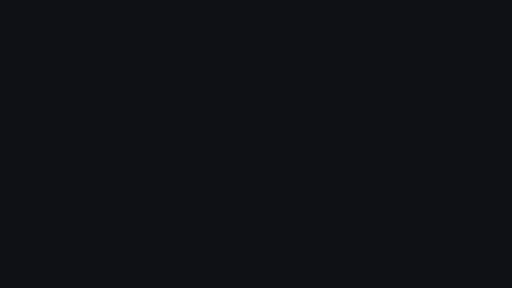
t = 0.00 s
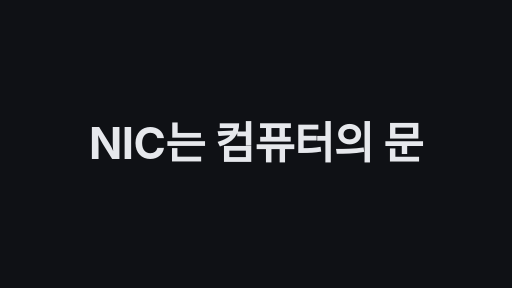
t = 1.70 s
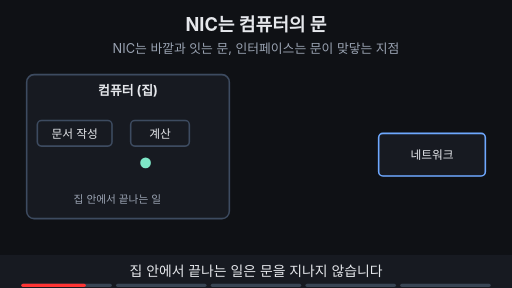
t = 3.43 s
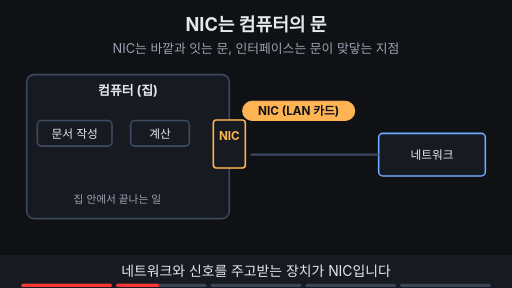
t = 4.95 s
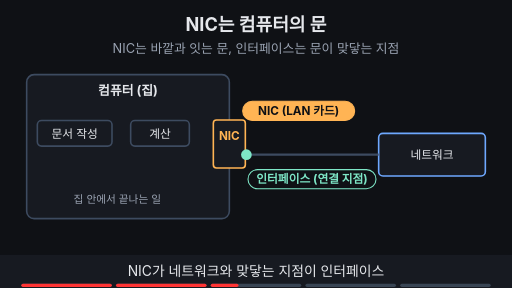
t = 6.61 s
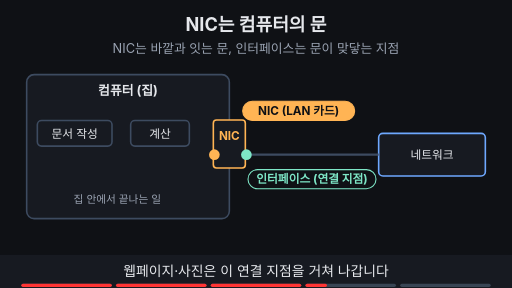
t = 8.48 s

The animated SVG that drew these frames (rendered in a browser with its animation timeline set to each time). Animation: 24 SMIL elements (animate=20,animateMotion=3,animateTransform=1); frames cover the first 8.47 s, repeats indefinitely.

<svg xmlns="http://www.w3.org/2000/svg" viewBox="0 0 960 540" width="960" height="540" font-family="-apple-system,'Apple SD Gothic Neo','Segoe UI',sans-serif">
  <rect width="960" height="540" fill="#0f1115"/>

  <!-- 제목 + 고정 결론 -->
  <text x="480" y="58" text-anchor="middle" font-size="34" font-weight="700" fill="#e6e8ec">NIC는 컴퓨터의 문</text>
  <text x="480" y="100" text-anchor="middle" font-size="24" fill="#9aa3b2">NIC는 바깥과 잇는 문, 인터페이스는 문이 맞닿는 지점</text>

  <rect x="50" y="140" width="380" height="270" rx="14" fill="#171a21" stroke="#3d4b60" stroke-width="3"/>
  <text x="240" y="178" text-anchor="middle" font-size="24" font-weight="700" fill="#e6e8ec" >컴퓨터 (집)</text>
  <rect x="70" y="226" width="140" height="48" rx="8" fill="#171a21" stroke="#3d4b60" stroke-width="3"></rect><text x="140" y="257.92" text-anchor="middle" font-size="22" fill="#e6e8ec">문서 작성</text>
  <rect x="245" y="226" width="110" height="48" rx="8" fill="#171a21" stroke="#3d4b60" stroke-width="3"></rect><text x="300" y="257.92" text-anchor="middle" font-size="22" fill="#e6e8ec">계산</text>
  <text x="220" y="380" text-anchor="middle" font-size="20" fill="#9aa3b2" >집 안에서 끝나는 일</text>
  <circle r="10" fill="#7ee7c7" opacity="0"><animateMotion path="M140,288 Q220,350 300,288" keyPoints="0;0;1;1" keyTimes="0;0.02;0.17;1" calcMode="linear" dur="10s" repeatCount="indefinite" begin="2s"/><animate attributeName="opacity" values="0;0;1;1;0;0" keyTimes="0;0.015;0.02;0.17;0.175;1" dur="10s" repeatCount="indefinite" begin="2s"/></circle>
  <rect x="710" y="250" width="200" height="80" rx="8" fill="#171a21" stroke="#6ea8fe" stroke-width="3"></rect><text x="810" y="297.92" text-anchor="middle" font-size="22" fill="#e6e8ec">네트워크</text>
  <g opacity="0"><animate attributeName="opacity" values="0;0;1;1;0;0" keyTimes="0;0.2;0.22;0.97;0.99;1" dur="10s" repeatCount="indefinite" begin="2s"/><line x1="470" y1="290" x2="710" y2="290" stroke="#3d4b60" stroke-width="4" ></line></g>
  <g opacity="0"><animate attributeName="opacity" values="0;0;1;1;0;0" keyTimes="0;0.2;0.22;0.97;0.99;1" dur="10s" repeatCount="indefinite" begin="2s"/><rect x="400" y="225" width="60" height="90" rx="6" fill="#171a21" stroke="#ffb454" stroke-width="3"/><text x="430" y="262" text-anchor="middle" font-size="22" font-weight="700" fill="#ffb454" >NIC</text><rect x="455" y="190" width="210" height="36" rx="18" fill="#ffb454" stroke="#ffb454" stroke-width="2"/><text x="560" y="216" text-anchor="middle" font-size="22" font-weight="700" fill="#0f1115">NIC (LAN 카드)</text></g>
  <g opacity="0"><animate attributeName="opacity" values="0;0;1;1;0;0" keyTimes="0;0.4;0.42;0.97;0.99;1" dur="10s" repeatCount="indefinite" begin="2s"/><circle cx="462" cy="290" r="10" fill="#7ee7c7"/><rect x="465" y="318" width="240" height="36" rx="18" fill="#0f1115" stroke="#7ee7c7" stroke-width="2"/><text x="585" y="344" text-anchor="middle" font-size="22" font-weight="700" fill="#7ee7c7">인터페이스 (연결 지점)</text></g>
  <g opacity="0"><animate attributeName="opacity" values="0;0;1;1;0;0" keyTimes="0;0.72;0.74;0.97;0.99;1" dur="10s" repeatCount="indefinite" begin="2s"/><line x1="470" y1="290" x2="710" y2="290" stroke="#ffb454" stroke-width="5" ></line></g>
  <circle r="10" fill="#ffb454" opacity="0"><animateMotion path="M300,288 Q350,300 400,290 L710,290" keyPoints="0;0;1;1" keyTimes="0;0.62;0.73;1" calcMode="linear" dur="10s" repeatCount="indefinite" begin="2s"/><animate attributeName="opacity" values="0;0;1;1;0;0" keyTimes="0;0.615;0.62;0.73;0.735;1" dur="10s" repeatCount="indefinite" begin="2s"/></circle>
  <circle r="10" fill="#ffb454" opacity="0"><animateMotion path="M300,288 Q350,300 400,290 L710,290" keyPoints="0;0;1;1" keyTimes="0;0.68;0.79;1" calcMode="linear" dur="10s" repeatCount="indefinite" begin="2s"/><animate attributeName="opacity" values="0;0;1;1;0;0" keyTimes="0;0.675;0.68;0.79;0.795;1" dur="10s" repeatCount="indefinite" begin="2s"/></circle>
  <g opacity="0"><animate attributeName="opacity" values="0;0;1;1;0;0" keyTimes="0;0.8;0.82;0.97;0.99;1" dur="10s" repeatCount="indefinite" begin="2s"/><rect x="460" y="365" width="460" height="95" rx="10" fill="#171a21" stroke="#3d4b60" stroke-width="2"/><text x="690" y="402" text-anchor="middle" font-size="24" fill="#e6e8ec" >노트북 사양: <tspan fill="#6ea8fe" font-weight="700">Realtek</tspan> <tspan fill="#ffb454" font-weight="700">무선 LAN</tspan></text><text x="690" y="442" text-anchor="middle" font-size="20" fill="#e6e8ec" ><tspan fill="#6ea8fe" font-weight="700">Realtek</tspan> = 회사 이름, <tspan fill="#ffb454" font-weight="700">무선 LAN</tspan> = NIC 종류</text></g>

  <!-- 자막 바 -->
  <rect x="0" y="478" width="960" height="62" fill="#171a21"/>
  <g font-size="26" fill="#e6e8ec" text-anchor="middle">
    <text x="480" y="518" opacity="1">집 안에서 끝나는 일은 문을 지나지 않습니다
      <animate attributeName="opacity" values="1;1;0;0;1" keyTimes="0;0.19;0.2;0.99;1" dur="10s" repeatCount="indefinite" begin="2s"/></text>
    <text x="480" y="518" opacity="0">네트워크와 신호를 주고받는 장치가 NIC입니다
      <animate attributeName="opacity" values="0;0;1;1;0;0" keyTimes="0;0.19;0.2;0.39;0.4;1" dur="10s" repeatCount="indefinite" begin="2s"/></text>
    <text x="480" y="518" opacity="0">NIC가 네트워크와 맞닿는 지점이 인터페이스
      <animate attributeName="opacity" values="0;0;1;1;0;0" keyTimes="0;0.39;0.4;0.59;0.6;1" dur="10s" repeatCount="indefinite" begin="2s"/></text>
    <text x="480" y="518" opacity="0">웹페이지·사진은 이 연결 지점을 거쳐 나갑니다
      <animate attributeName="opacity" values="0;0;1;1;0;0" keyTimes="0;0.59;0.6;0.79;0.8;1" dur="10s" repeatCount="indefinite" begin="2s"/></text>
    <text x="480" y="518" opacity="0">‘Realtek 무선 LAN’의 Realtek은 <tspan fill="#6ea8fe" font-weight="700">회사 이름</tspan>
      <animate attributeName="opacity" values="0;0;1;1;0;0" keyTimes="0;0.79;0.8;0.98;0.99;1" dur="10s" repeatCount="indefinite" begin="2s"/></text>
  </g>

<g aria-label="재생 진행 막대" data-stage-count="5"><g class="progress-segment" data-stage="1"><rect x="40" y="532" width="169.6" height="6" rx="3" fill="#394554"/><rect x="40" y="532" width="0" height="6" rx="3" fill="#ff3434"><animate begin="2s" attributeName="width" values="0;169.6;169.6" keyTimes="0;0.200000;1" dur="10s" repeatCount="indefinite"/></rect></g><g class="progress-segment" data-stage="2"><rect x="217.6" y="532" width="169.6" height="6" rx="3" fill="#394554"/><rect x="217.6" y="532" width="0" height="6" rx="3" fill="#ff3434"><animate begin="2s" attributeName="width" values="0;0;169.6;169.6" keyTimes="0;0.200000;0.400000;1" dur="10s" repeatCount="indefinite"/></rect></g><g class="progress-segment" data-stage="3"><rect x="395.2" y="532" width="169.6" height="6" rx="3" fill="#394554"/><rect x="395.2" y="532" width="0" height="6" rx="3" fill="#ff3434"><animate begin="2s" attributeName="width" values="0;0;169.6;169.6" keyTimes="0;0.400000;0.600000;1" dur="10s" repeatCount="indefinite"/></rect></g><g class="progress-segment" data-stage="4"><rect x="572.8" y="532" width="169.6" height="6" rx="3" fill="#394554"/><rect x="572.8" y="532" width="0" height="6" rx="3" fill="#ff3434"><animate begin="2s" attributeName="width" values="0;0;169.6;169.6" keyTimes="0;0.600000;0.800000;1" dur="10s" repeatCount="indefinite"/></rect></g><g class="progress-segment" data-stage="5"><rect x="750.4" y="532" width="169.6" height="6" rx="3" fill="#394554"/><rect x="750.4" y="532" width="0" height="6" rx="3" fill="#ff3434"><animate begin="2s" attributeName="width" values="0;0;169.6" keyTimes="0;0.800000;1" dur="10s" repeatCount="indefinite"/></rect></g></g><g id="title-intro"><rect x="0" y="0" width="960" height="540" fill="#0f1115"/><g opacity="0"><text x="480" y="298.7" text-anchor="middle" font-size="82" font-weight="750" letter-spacing="-1" fill="#e6e8ec">NIC는 컴퓨터의 문</text><animate attributeName="opacity" values="0;1;1;0;0" keyTimes="0;0.033333;0.141667;0.166667;1" dur="12s" repeatCount="indefinite"/><animateTransform attributeName="transform" type="translate" values="0 28;0 0;0 0;0 -32;0 -32" keyTimes="0;0.033333;0.141667;0.166667;1" dur="12s" repeatCount="indefinite"/></g><animate attributeName="opacity" values="1;1;0;0" keyTimes="0;0.141667;0.166667;1" dur="12s" repeatCount="indefinite"/></g></svg>
